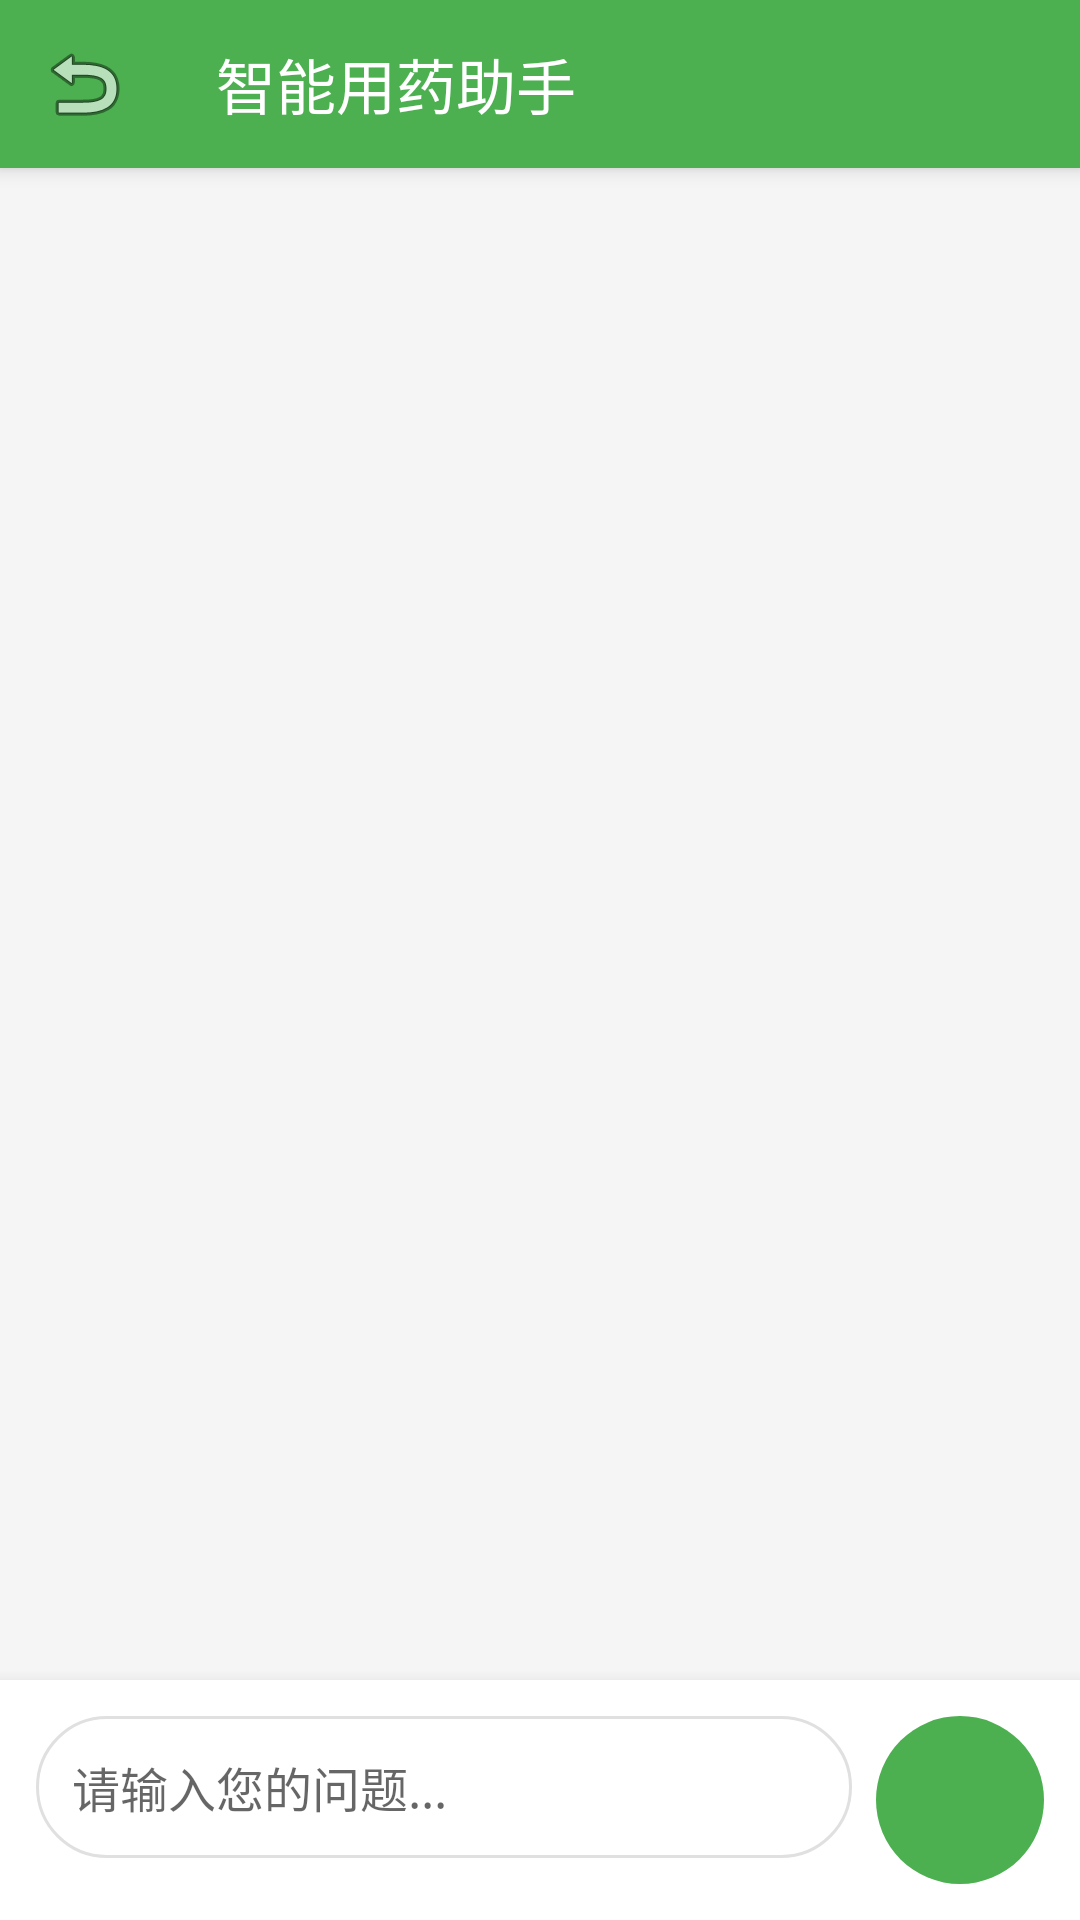

Here is an Android app screen rendered from its layout file. Give the layout XML and the strings, colors and styles it references.
<!-- AndroidManifest.xml: activity theme Theme.AppCompat.Light.NoActionBar -->
<!-- res/layout/activity_chat_assistant.xml -->
<?xml version="1.0" encoding="utf-8"?>
<RelativeLayout xmlns:android="http://schemas.android.com/apk/res/android"
    xmlns:app="http://schemas.android.com/apk/res-auto"
    android:layout_width="match_parent"
    android:layout_height="match_parent"
    android:background="#F5F5F5">

    
    <androidx.appcompat.widget.Toolbar
        android:id="@+id/toolbar"
        android:layout_width="match_parent"
        android:layout_height="?attr/actionBarSize"
        android:background="#4CAF50"
        android:elevation="4dp"
        android:theme="@style/ThemeOverlay.AppCompat.Dark.ActionBar"
        app:title="智能用药助手"
        app:titleTextColor="#FFFFFF"
        app:navigationIcon="@android:drawable/ic_menu_revert" />

    
    <androidx.recyclerview.widget.RecyclerView
        android:id="@+id/recyclerView"
        android:layout_width="match_parent"
        android:layout_height="match_parent"
        android:layout_above="@+id/inputLayout"
        android:layout_below="@+id/toolbar"
        android:padding="8dp"
        android:clipToPadding="false" />

    
    <LinearLayout
        android:id="@+id/inputLayout"
        android:layout_width="match_parent"
        android:layout_height="wrap_content"
        android:layout_alignParentBottom="true"
        android:background="#FFFFFF"
        android:elevation="8dp"
        android:orientation="horizontal"
        android:padding="12dp">

        <EditText
            android:id="@+id/etInput"
            android:layout_width="0dp"
            android:layout_height="wrap_content"
            android:layout_weight="1"
            android:background="@drawable/edittext_rounded"
            android:hint="请输入您的问题..."
            android:maxLines="3"
            android:padding="12dp"
            android:textSize="16sp" />

        <ImageButton
            android:id="@+id/btnSend"
            android:layout_width="56dp"
            android:layout_height="56dp"
            android:layout_marginStart="8dp"
            android:background="@drawable/btn_send_bg"
            android:scaleType="center"
            android:src="@drawable/ic_send"
            android:contentDescription="发送"
            android:enabled="false" />

    </LinearLayout>

</RelativeLayout>
<!-- resources referenced by this layout -->
<resources>
  <!-- drawable btn_send_bg (drawable) -->
  <?xml version="1.0" encoding="utf-8"?>
  <selector xmlns:android="http://schemas.android.com/apk/res/android">
      <item android:state_enabled="false">
          <shape>
              <solid android:color="#CCCCCC" />
              <corners android:radius="28dp" />
          </shape>
      </item>
      <item>
          <shape>
              <solid android:color="#4CAF50" />
              <corners android:radius="28dp" />
          </shape>
      </item>
  </selector>
  <!-- drawable edittext_rounded (drawable) -->
  <?xml version="1.0" encoding="utf-8"?>
  <shape xmlns:android="http://schemas.android.com/apk/res/android">
      <solid android:color="#FFFFFF" />
      <stroke android:width="1dp" android:color="#E0E0E0" />
      <corners android:radius="28dp" />
      <padding android:left="16dp" android:top="8dp" android:right="16dp" android:bottom="8dp" />
  </shape>
</resources>
